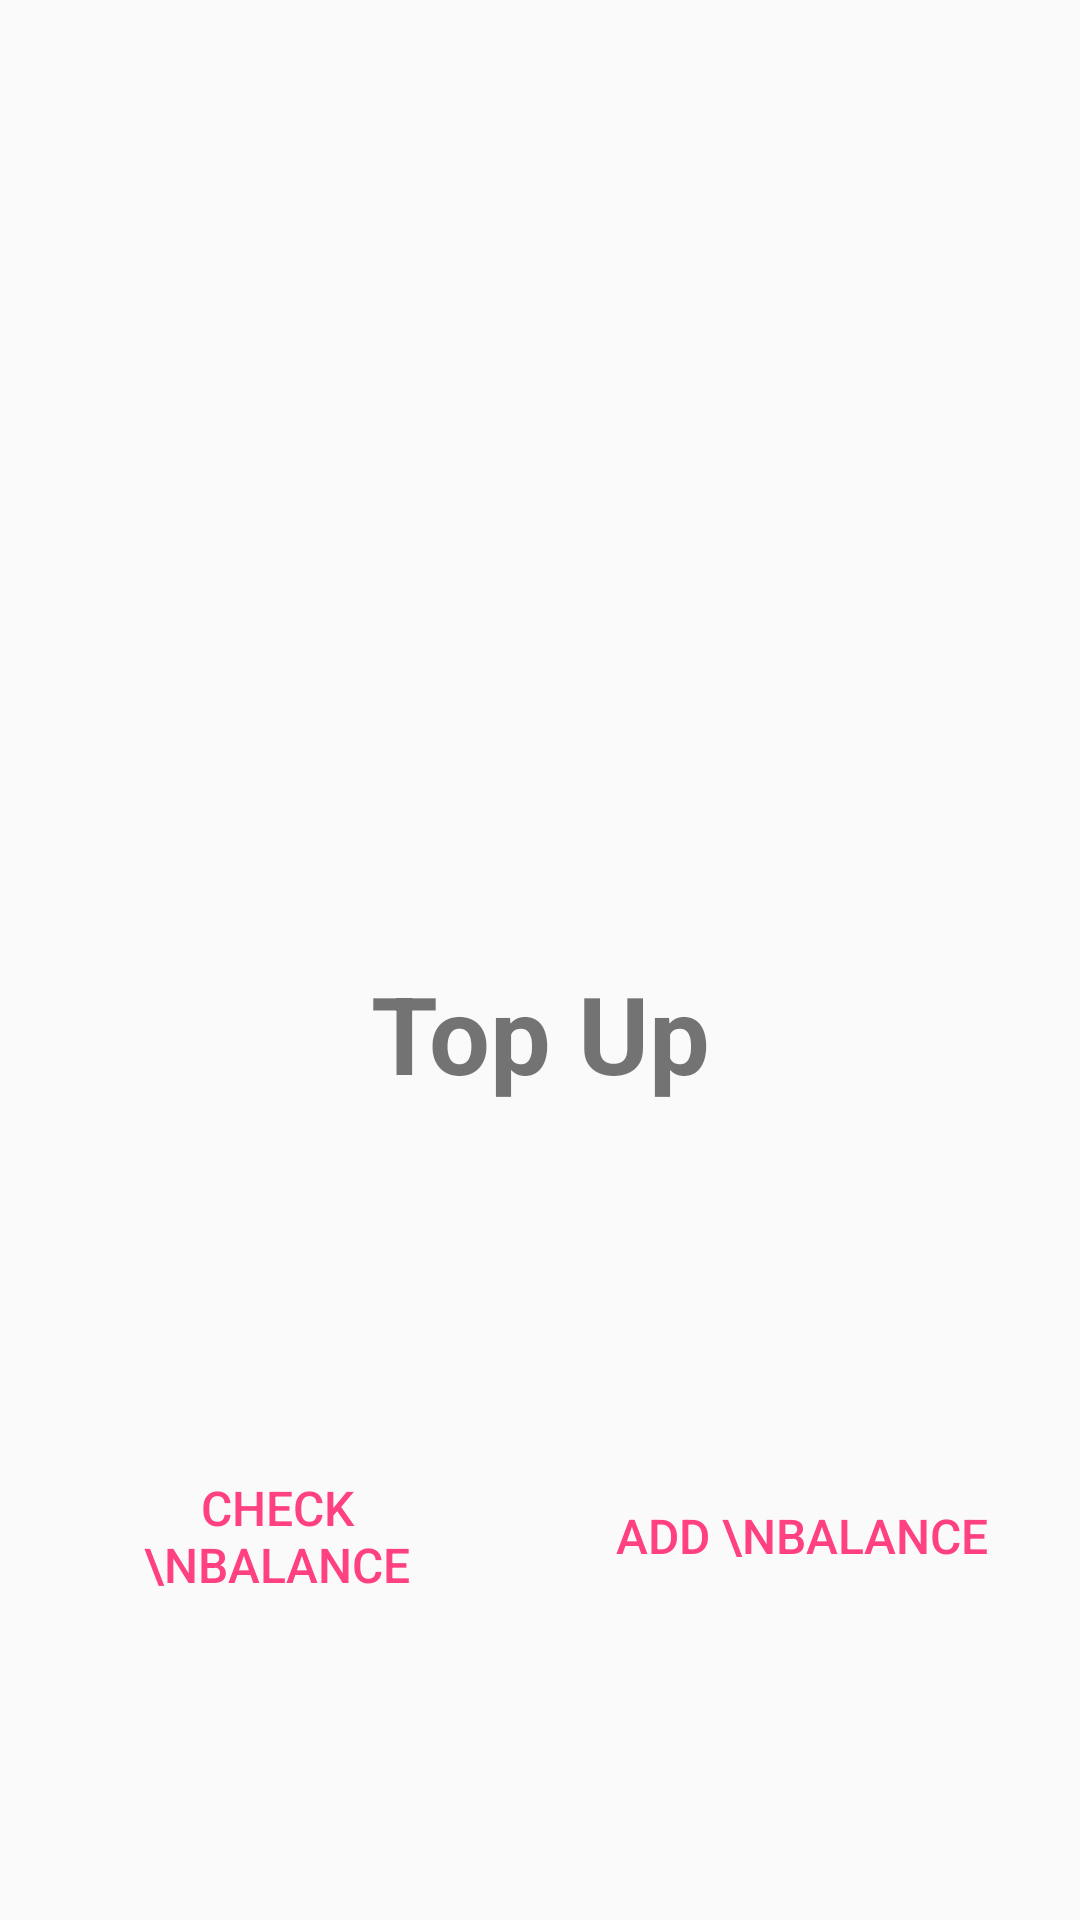

Here is an Android app screen rendered from its layout file. Give the layout XML and the strings, colors and styles it references.
<!-- AndroidManifest.xml: application theme AppTheme -->
<!-- res/layout/activity_home.xml -->
<?xml version="1.0" encoding="utf-8"?>
<android.support.constraint.ConstraintLayout xmlns:android="http://schemas.android.com/apk/res/android"
    xmlns:app="http://schemas.android.com/apk/res-auto"
    xmlns:tools="http://schemas.android.com/tools"
    android:layout_width="match_parent"
    android:layout_height="match_parent"
    tools:context="stradatech.com.topup.HomeActivity">

    <LinearLayout
        android:layout_width="0dp"
        android:layout_height="0dp"
        android:orientation="vertical"
        app:layout_constraintBottom_toBottomOf="parent"
        app:layout_constraintLeft_toLeftOf="parent"
        app:layout_constraintRight_toRightOf="parent"
        app:layout_constraintTop_toTopOf="parent">

        <LinearLayout
            android:layout_width="match_parent"
            android:layout_height="0dp"
            android:layout_weight="50"
            android:orientation="vertical">

            <ImageView
                android:id="@+id/imageView"
                android:layout_width="match_parent"
                android:layout_height="match_parent"
                app:srcCompat="@mipmap/ic_launcher" />
        </LinearLayout>

        <LinearLayout
            android:layout_width="match_parent"
            android:layout_height="0dp"
            android:layout_weight="10"
            android:orientation="vertical">

            <TextView
                android:id="@+id/textView3"
                android:layout_width="match_parent"
                android:layout_height="match_parent"
                android:text="Top Up"
                android:textAlignment="center"
                android:textSize="36sp"
                android:textStyle="bold" />
        </LinearLayout>

        <LinearLayout
            android:layout_width="match_parent"
            android:layout_height="0dp"
            android:layout_gravity="center_vertical|center"
            android:layout_weight="40"
            android:gravity="center"
            android:orientation="horizontal">

            <Button
                android:id="@+id/check_balance_button_home"
                style="@style/Widget.AppCompat.Button.Borderless.Colored"
                android:layout_width="160dp"
                android:layout_height="160dp"
                android:layout_marginLeft="10dp"
                android:layout_marginRight="5dp"
                android:layout_weight="1"
                android:text="check \nbalance"
                android:textSize="16sp" />

            <Button
                android:id="@+id/add_bal_btn_home"
                style="@style/Widget.AppCompat.Button.Borderless.Colored"
                android:layout_width="160dp"
                android:layout_height="160dp"
                android:layout_marginLeft="5dp"
                android:layout_marginRight="10dp"
                android:layout_weight="1"
                android:text="Add \nBalance"
                android:textSize="16sp" />
        </LinearLayout>
    </LinearLayout>
</android.support.constraint.ConstraintLayout>
<!-- resources referenced by this layout -->
<resources>
  <style name="AppTheme" parent="Theme.AppCompat.Light.NoActionBar">
          
          <item name="colorPrimary">@color/colorPrimary</item>
          <item name="colorPrimaryDark">@color/colorPrimaryDark</item>
          <item name="colorAccent">@color/colorAccent</item>
          
      </style>
  <color name="colorPrimary">#3F51B5</color>
  <color name="colorPrimaryDark">#303F9F</color>
  <color name="colorAccent">#FF4081</color>
</resources>
